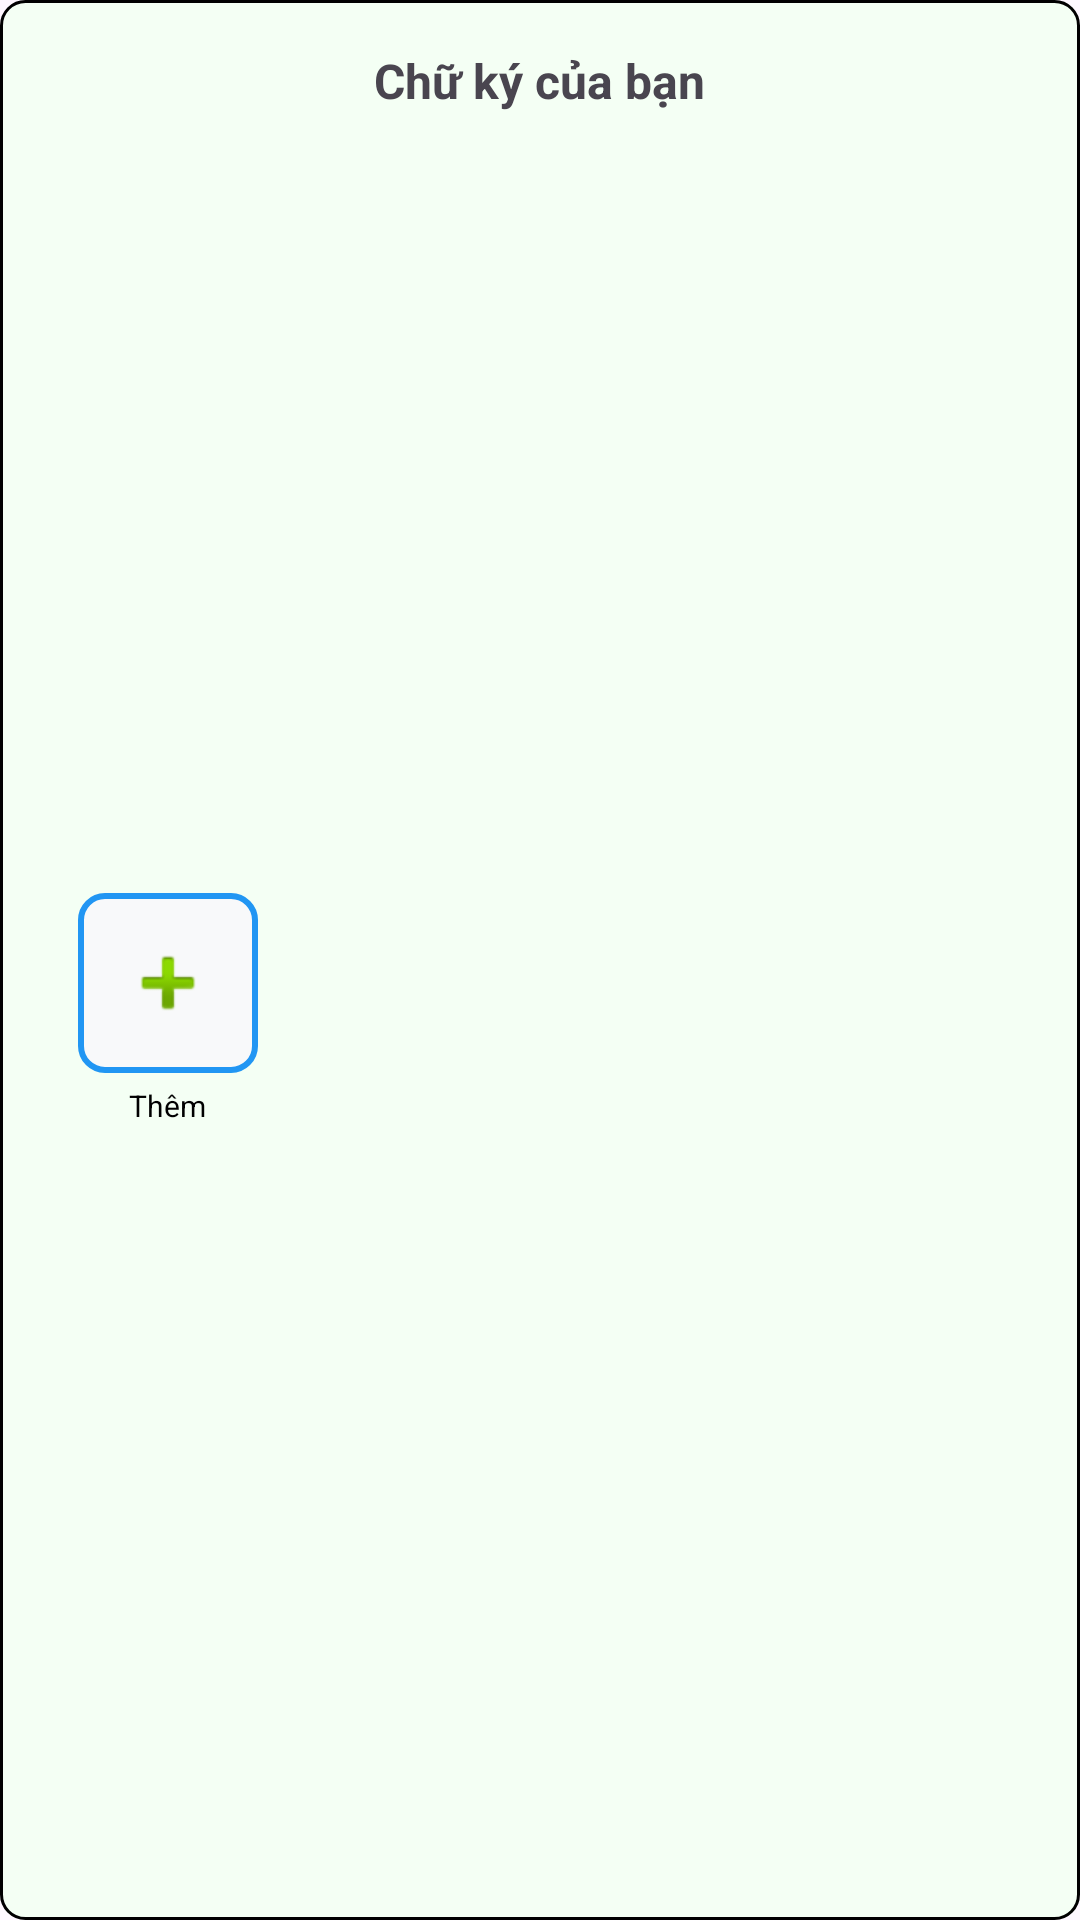

Layout XML and referenced resources for this Android screen:
<!-- AndroidManifest.xml: application theme Theme.CameraScanner -->
<!-- res/layout/sign_layout_botton.xml -->
<?xml version="1.0" encoding="utf-8"?>
<LinearLayout xmlns:android="http://schemas.android.com/apk/res/android"
    android:layout_width="match_parent"
    android:layout_height="150dp"
    xmlns:app="http://schemas.android.com/apk/res-auto"
    android:orientation="vertical"
    android:background="@drawable/vien_den"
    android:padding="16dp">

    <TextView
        android:layout_width="wrap_content"
        android:layout_height="wrap_content"
        android:text="Chữ ký của bạn"
        android:layout_gravity="center"
        android:textSize="16sp"
        android:textStyle="bold"
        android:layout_marginBottom="12dp"/>

    <LinearLayout
        android:layout_width="match_parent"
        android:layout_height="0dp"
        android:layout_weight="1"
        android:orientation="horizontal"
        android:gravity="center_vertical">

        <LinearLayout
            android:layout_width="80dp"
            android:layout_height="80dp"
            android:orientation="vertical"
            android:gravity="center"
            android:layout_marginEnd="8dp">

            <ImageButton
                android:id="@+id/btnAddSign"
                android:layout_width="60dp"
                android:layout_height="60dp"
                android:background="@drawable/add_signature_background"
                android:src="@android:drawable/ic_input_add"
                android:scaleType="centerInside"
                android:contentDescription="Thêm chữ ký mới" />

            <TextView
                android:layout_width="wrap_content"
                android:layout_height="wrap_content"
                android:text="Thêm"
                android:textSize="10sp"
                android:textColor="@color/black"
                android:layout_marginTop="4dp"
                android:gravity="center" />

        </LinearLayout>

        <androidx.recyclerview.widget.RecyclerView
            android:id="@+id/recyclerViewSigns"
            android:layout_width="0dp"
            android:layout_weight="1"
            android:layout_height="80dp"
            app:layoutManager="androidx.recyclerview.widget.LinearLayoutManager"
            android:orientation="horizontal"
            android:clipToPadding="false"
            android:paddingStart="8dp"
            android:paddingEnd="8dp" />

    </LinearLayout>

    
    <TextView
        android:id="@+id/tvNoSignatures"
        android:layout_width="match_parent"
        android:layout_height="wrap_content"
        android:text="Chưa có chữ ký nào. Nhấn 'Thêm' để tạo chữ ký đầu tiên."
        android:textSize="12sp"
        android:textColor="#666666"
        android:gravity="center"
        android:layout_marginTop="8dp"
        android:visibility="gone" />

</LinearLayout>
<!-- resources referenced by this layout -->
<resources>
  <color name="black">#000000</color>
  <!-- drawable add_signature_background (drawable) -->
  <selector xmlns:android="http://schemas.android.com/apk/res/android">
  
      <item android:state_pressed="true">
          <shape android:shape="rectangle">
              <corners android:radius="8dp" />
              <solid android:color="#E3F2FD" />
              <stroke android:width="2dp" android:color="#2196F3" />
          </shape>
      </item>
  
      <item>
          <shape android:shape="rectangle">
              <corners android:radius="8dp" />
              <solid android:color="#F8F9FA" />
              <stroke android:width="2dp" android:color="#2196F3" />
          </shape>
      </item>
  
  </selector>
  <!-- drawable vien_den (drawable) -->
  <shape xmlns:android="http://schemas.android.com/apk/res/android"
      android:shape="rectangle"
      >
      <solid android:color="@color/main" />
      <corners android:radius="8dp" />
      <stroke
          android:width="1dp"
          android:color="@color/black"/>
  </shape>
  <style name="Theme.CameraScanner" parent="Base.Theme.CameraScanner" />
  <color name="main">#F4FFF4</color>
  <style name="Base.Theme.CameraScanner" parent="Theme.Material3.DayNight.NoActionBar">
          
          
      </style>
</resources>
